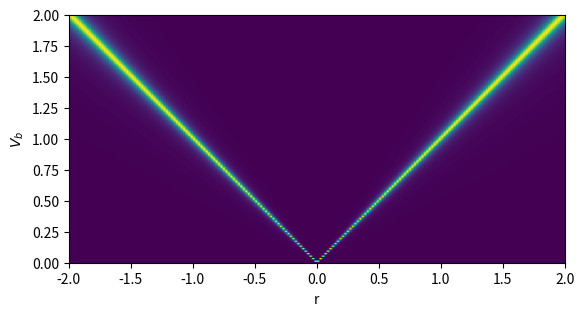
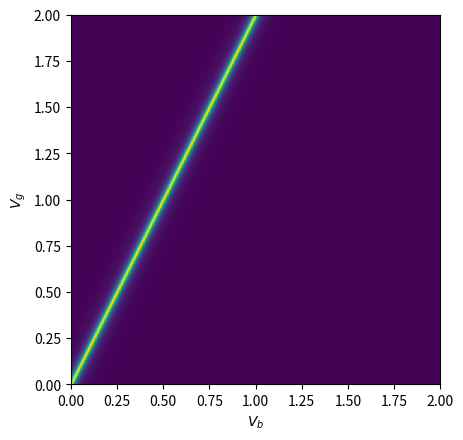
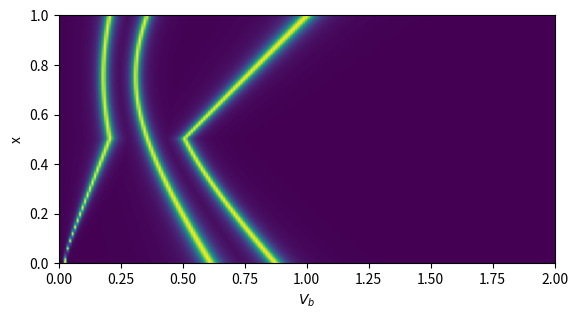
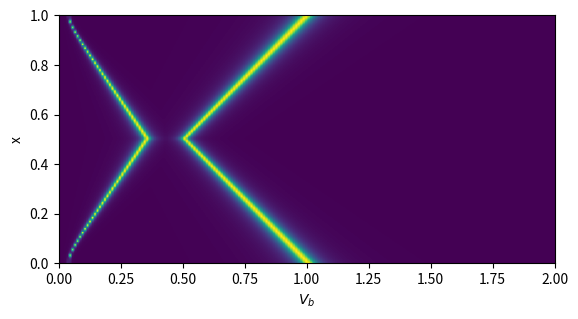
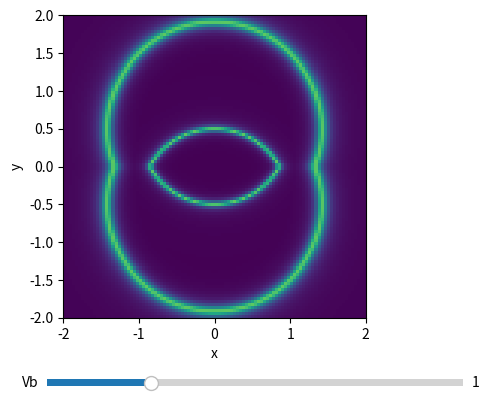
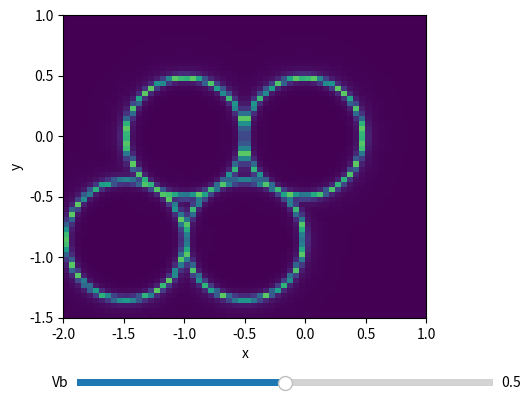
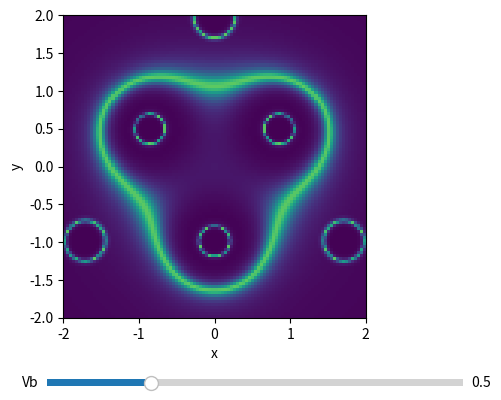

These charts were generated, in order, by the following Python code:
import matplotlib.pyplot as plt
import numpy as np
from matplotlib.widgets import Slider, Button

# model: H = (e + aVB/r - VG) n


def didv_dot(vb, vg, x, a, e):
    if a == 0:
        elevels = [e, e - vg]
    else:
        elevels = [e, e + a * vb / np.abs(x) - vg]

    gap = abs(elevels[0] - elevels[1])

    return 3/(1 + ((gap)/0.03)**2) + \
        0

    return sum(
        # gaussian orbital for qdot
        # (np.exp(-x**2/2)/np.sqrt(2*np.pi)) *
        # dos with lorentzian widening
        1/(1 + ((vb - elevels[level])/0.1)**2)
        for level in range(len(elevels))
    )



D_pos = [(0, 0.5), (0, -0.5)]
T_pos = [(0, 0.5), (0.5/2*np.sqrt(3), -0.5/2),
         (-0.5/2*np.sqrt(3), -0.5/2)]
tetra_pos = [(0, 1), (0, 0), (-np.sqrt(3)/2, -0.5), (np.sqrt(3)/2, -0.5)]

lattice_pos = []
for i in range(-1, 1):
    for j in range(-1, 1):
        lattice_pos.append((i + j/2, j * np.sqrt(3)/2))

def didv_multi(positions, xy, local_gate_potential_type, interaction_potential_type, bias_factor, site_bias, params=None):
    import itertools
    eigens = []

    for occup in itertools.product([0, 1], repeat=len(positions)):
        occs = tuple(occup)
        if sum(occs) < len(positions) - 3:
            continue

        tote = 0

        if local_gate_potential_type == "point":
            for pos, occ in zip(positions, occs):
                if occ > 0:
                    tote += site_bias + bias_factor / np.sqrt(0.05**2 + np.hypot(pos[0] - xy[0], pos[1] - xy[1])**2)
        elif local_gate_potential_type == "fidget":
            for pos, occ in zip(positions, occs):
                if occ > 0:
                    if pos[1] != 0:
                        tote += site_bias + bias_factor / 3 * (1 / np.sqrt(0.05**2 + np.hypot(pos[0] - xy[0], pos[1]+1 - xy[1])**2)
                            + 1 / np.sqrt(0.05**2 + np.hypot(pos[0]+np.sqrt(3)/2 - xy[0], pos[1]-0.5 - xy[1])**2)
                            + 1 / np.sqrt(0.05**2 + np.hypot(pos[0]-np.sqrt(3)/2 - xy[0], pos[1]-0.5 - xy[1])**2))
                    else:
                        tote += site_bias + bias_factor / 3 * (1 / np.sqrt(0.05**2 + np.hypot(pos[0] - xy[0], pos[1]-1 - xy[1])**2)
                            + 1 / np.sqrt(0.05**2 + np.hypot(pos[0]+np.sqrt(3)/2 - xy[0], pos[1]+0.5 - xy[1])**2)
                            + 1 / np.sqrt(0.05**2 + np.hypot(pos[0]-np.sqrt(3)/2 - xy[0], pos[1]+0.5 - xy[1])**2))
        else:
            raise ValueError()

        if interaction_potential_type == "point":
            for i in range(len(occs)):
                for j in range(i+1, len(occs)):
                    if occs[i] > 0 and occs[j] > 0:
                        tote += params["Unn"]
        elif interaction_potential_type == "fidget":
            for i in range(len(occs)):
                for j in range(i+1, len(occs)):
                    if (i == 1 or j == 1) and occs[i] > 0 and occs[j] > 0:
                        tote += params["Unn"]
        else:
            raise ValueError()

        eigens.append((tote, sum(occs)))

    eigens.sort(key=lambda x: x[0])
    gs = eigens[0][0]
    gsnum = eigens[0][1]
    for energy, num in eigens:
        if num != gsnum:
            gap = energy - gs
            break

    # local gate contribution
    return 3/(1 + ((gap)/0.03)**2) + \
        0
    # sum(
    #     # dos with lorentzian widening
    #     1/(1 + ((vb - energy)/0.1)**2)
    #     for energy, num in eigens
    #     # if abs(num - gsnum) == 1
    # )


### SINGLE DOT BIAS AND POSITION SCAN
plt.figure()
x = np.linspace(-2, 2, 200)
vb = np.linspace(0, 2, 200)
didvs = np.zeros((200, 200))
for i in range(len(x)):
    for j in range(len(vb)):
        didvs[i, j] = didv_dot(vb[j], 1, x[i], 1, 0.5)

plt.xlabel("r")
plt.ylabel("$V_b$")
plt.imshow(didvs.T, extent=[-2, 2, 0, 2], origin="lower")


### SINGLE DOT BIAS AND GATE SCAN
plt.figure()
vg = np.linspace(0, 2, 200)
vb = np.linspace(0, 2, 200)
didvs = np.zeros((200, 200))
for i in range(len(vb)):
    for j in range(len(vg)):
        didvs[i, j] = didv_dot(vb[i], vg[j], 0.5, 1, 0.5)

plt.imshow(didvs.T, extent=[0, 2, 0, 2], origin="lower")
plt.xlabel("$V_b$")
plt.ylabel("$V_g$")




Vg = 1.5
Unn = 0.3
alpha = 1

### TRIPLE DOT POSITION SCAN
plt.figure()
x = np.linspace(0, 1, 200)
vb = np.linspace(0, 2, 200)
didvs = np.zeros((200, 200))
for i in range(len(vb)):
    for j in range(len(x)):
        didvs[i, j] = didv_multi(
            T_pos,
            (0, -x[j] + 0.5),
            "point",
            "point",
            bias_factor=vb[i],
            site_bias=0.5-Vg,
            params={'Unn': 0.3}
        )

plt.imshow(didvs.T, extent=[0, 2, 0, 1], origin="lower")
plt.xlabel("$V_b$")
plt.ylabel("x")

### DOUBLE DOT POSITION SCAN
plt.figure()
x = np.linspace(0, 1, 200)
vb = np.linspace(0, 2, 200)
didvs = np.zeros((200, 200))
for i in range(len(vb)):
    for j in range(len(x)):
        didvs[i, j] = didv_multi(
            D_pos,
            (0, x[j] - 0.5),
            "point",
            "point",
            bias_factor=vb[i],
            site_bias=0.5-Vg,
            params={'Unn': 0.3}
        )

plt.imshow(didvs.T, extent=[0, 2, 0, 1], origin="lower")
plt.xlabel("$V_b$")
plt.ylabel("x")


def plotT():
    fig = plt.figure()
    fig.subplots_adjust(bottom=0.25)
    didvs = np.zeros((100, 100))
    im = plt.imshow(didvs.T, extent=[-2, 2, -2, 2],
                    origin="lower", vmin=0, vmax=4)
    plt.xlabel("x")
    plt.ylabel("y")

    axfreq = fig.add_axes([0.25, 0.1, 0.65, 0.03])
    freq_slider = Slider(
        ax=axfreq,
        label='Vb',
        valmin=0,
        valmax=4,
        valinit=1,
    )

    def update(val):
        x = np.linspace(-2, 2, 100)
        y = np.linspace(-2, 2, 100)
        didvs = np.zeros((100, 100))
        for i in range(len(x)):
            for j in range(len(y)):
                didvs[i, j] = didv_multi(
                    T_pos,
                    (x[i], y[j]),
                    "point",
                    "point",
                    bias_factor=val,
                    site_bias=0.5-Vg,
                    params={'Unn': 0.3}
                )

        im.set_data(didvs.T)

    update(1)

    freq_slider.on_changed(update)
    return freq_slider


def plotD():
    fig = plt.figure()
    fig.subplots_adjust(bottom=0.25)
    didvs = np.zeros((100, 100))
    im = plt.imshow(didvs.T, extent=[-2, 2, -2, 2],
                    origin="lower", vmin=0, vmax=4)
    plt.xlabel("x")
    plt.ylabel("y")

    axfreq = fig.add_axes([0.25, 0.1, 0.65, 0.03])
    freq_slider = Slider(
        ax=axfreq,
        label='Vb',
        valmin=0,
        valmax=4,
        valinit=1,
    )

    def update(val):
        x = np.linspace(-2, 2, 100)
        y = np.linspace(-2, 2, 100)
        didvs = np.zeros((100, 100))
        for i in range(len(x)):
            for j in range(len(y)):
                didvs[i, j] = didv_multi(
                    D_pos,
                    (x[i], y[j]),
                    "point",
                    "point",
                    bias_factor=val,
                    site_bias=0.5-Vg,
                    params={'Unn': 0.3}
                )

        im.set_data(didvs.T)

    update(1)

    freq_slider.on_changed(update)
    return freq_slider

def plotLattice():
    fig = plt.figure()
    fig.subplots_adjust(bottom=0.25)
    didvs = np.zeros((100, 100))
    im = plt.imshow(didvs.T, extent=[-2, 1, -1.5, 1],
                    origin="lower", vmin=0, vmax=4)
    plt.xlabel("x")
    plt.ylabel("y")

    axfreq = fig.add_axes([0.25, 0.1, 0.65, 0.03])
    freq_slider = Slider(
        ax=axfreq,
        label='Vb',
        valmin=0,
        valmax=1,
        valinit=0.5,
    )

    def update(val):
        x = np.linspace(-2, 1, 60)
        y = np.linspace(-1.5, 1, 60)
        didvs = np.zeros((60, 60))
        for i in range(len(x)):
            for j in range(len(y)):
                didvs[i, j] = didv_multi(
                    lattice_pos,
                    (x[i], y[j]),
                    "point",
                    "point",
                    bias_factor=val,
                    site_bias=0.2-Vg,
                    params={'Unn': 0.1}
                )

        im.set_data(didvs.T)

    update(0.5)

    freq_slider.on_changed(update)
    return freq_slider

def plotFidget():
    fig = plt.figure()
    fig.subplots_adjust(bottom=0.25)
    didvs = np.zeros((100, 100))
    im = plt.imshow(didvs.T, extent=[-2, 2, -2, 2],
                    origin="lower", vmin=0, vmax=4)
    plt.xlabel("x")
    plt.ylabel("y")

    axfreq = fig.add_axes([0.25, 0.1, 0.65, 0.03])
    freq_slider = Slider(
        ax=axfreq,
        label='Vb',
        valmin=0,
        valmax=2,
        valinit=0.5,
    )

    def update(val):
        x = np.linspace(-2, 2, 100)
        y = np.linspace(-2, 2, 100)
        didvs = np.zeros((100, 100))
        for i in range(len(x)):
            for j in range(len(y)):
                didvs[i, j] = didv_multi(
                    tetra_pos,
                    (x[i], y[j]),
                    "fidget",
                    "fidget",
                    bias_factor=val,
                    site_bias=0.5-Vg,
                    params={'Unn': 0.2}
                )

        im.set_data(didvs.T)

    update(0.5)

    freq_slider.on_changed(update)
    return freq_slider

# keep = plotT()
keep2 = plotD()
keep3 = plotLattice()
keep4 = plotFidget()

plt.show()
